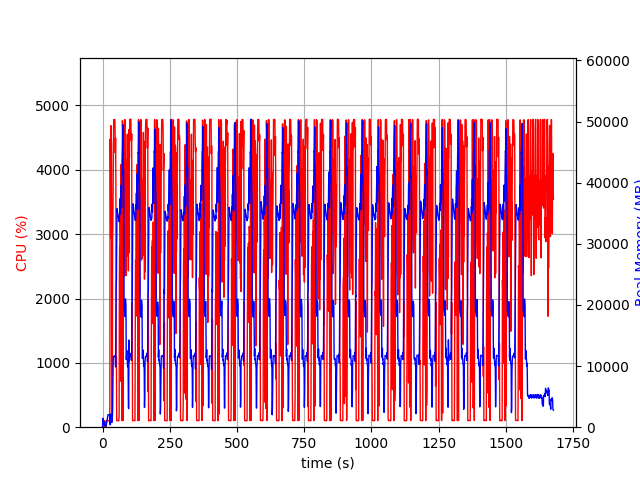

Source data for this figure (header and first rows):
elapsed_time, nproc, cpu, mem_real, mem_virtual
3.7670135498046875e-05, 1, 0.0, 5.902, 2133
1.006, 20, 29.8, 1464, 5721
2.015, 4, 102.2, 790.9, 2477
3.022, 5, 102.2, 884.4, 2982
4.03, 3, 99.2, 629.2, 2094
5.038, 3, 99.2, 727.4, 2206
6.046, 3, 100.2, 867.7, 2206
7.054, 4, 3.0, 402, 1954
8.062, 3, 99.3, 373.4, 1666
9.069, 3, 2.0, 322.2, 1614
10.08, 3, 0.0, 259.1, 1555
11.08, 4, 6.9, 458.8, 2109
12.09, 4, 2.0, 252.9, 2950
13.1, 1, 70.5, 154.9, 942.5
14.11, 1, 99.2, 394.8, 1903
15.11, 1, 100.3, 654.8, 3189
16.12, 1, 100.3, 938.8, 3189
17.13, 1, 99.3, 1168, 5749
18.14, 1, 100.0, 1452, 5749
19.15, 1, 101.0, 1731, 5749
20.16, 1, 99.0, 2015, 5749
21.17, 1, 100.1, 2048, 5237
22.18, 1, 100.0, 2046, 5237
23.19, 1, 100.0, 2046, 5237
24.2, 1, 100.1, 2046, 5237
25.21, 1, 100.2, 2046, 5237
26.21, 1, 100.0, 2041, 5237
27.22, 1, 308.1, 565.2, 9218
28.24, 1, 4479, 391.1, 9228
29.25, 1, 4080, 457.2, 9270
30.26, 1, 2948, 1495, 9835
31.26, 1, 4686, 1661, 9835
32.28, 1, 4481, 2173, 9835
33.3, 1, 4414, 1021, 9835
34.32, 1, 1712, 810.7, 10859
35.33, 1, 100.2, 810.7, 10859
36.34, 1, 100.2, 1429, 10407
37.35, 1, 2930, 2852, 10407
38.38, 1, 3097, 7433, 17113
39.39, 1, 3697, 10707, 26355
40.41, 1, 4174, 11605, 26355
41.42, 1, 4780, 11580, 26355
42.45, 1, 4769, 11580, 26355
43.47, 1, 4761, 11580, 26355
44.49, 1, 4781, 11578, 26355
45.5, 1, 4782, 11578, 26355
46.52, 1, 4664, 11697, 26355
47.53, 1, 4262, 11313, 26355
48.55, 1, 4493, 9849, 27414
49.57, 1, 3831, 15769, 42257
50.58, 1, 944.0, 22509, 42257
51.6, 1, 1089, 24186, 62737
52.6, 1, 102.2, 31062, 62737
53.61, 1, 102.1, 35756, 62737
54.62, 1, 104.3, 35542, 62737
55.63, 1, 104.3, 35221, 62737
56.63, 1, 103.2, 34842, 62737
57.64, 1, 102.3, 34499, 62737
58.65, 1, 102.2, 34206, 62737
59.66, 1, 100.0, 34050, 62737
... 1,594 more rows
